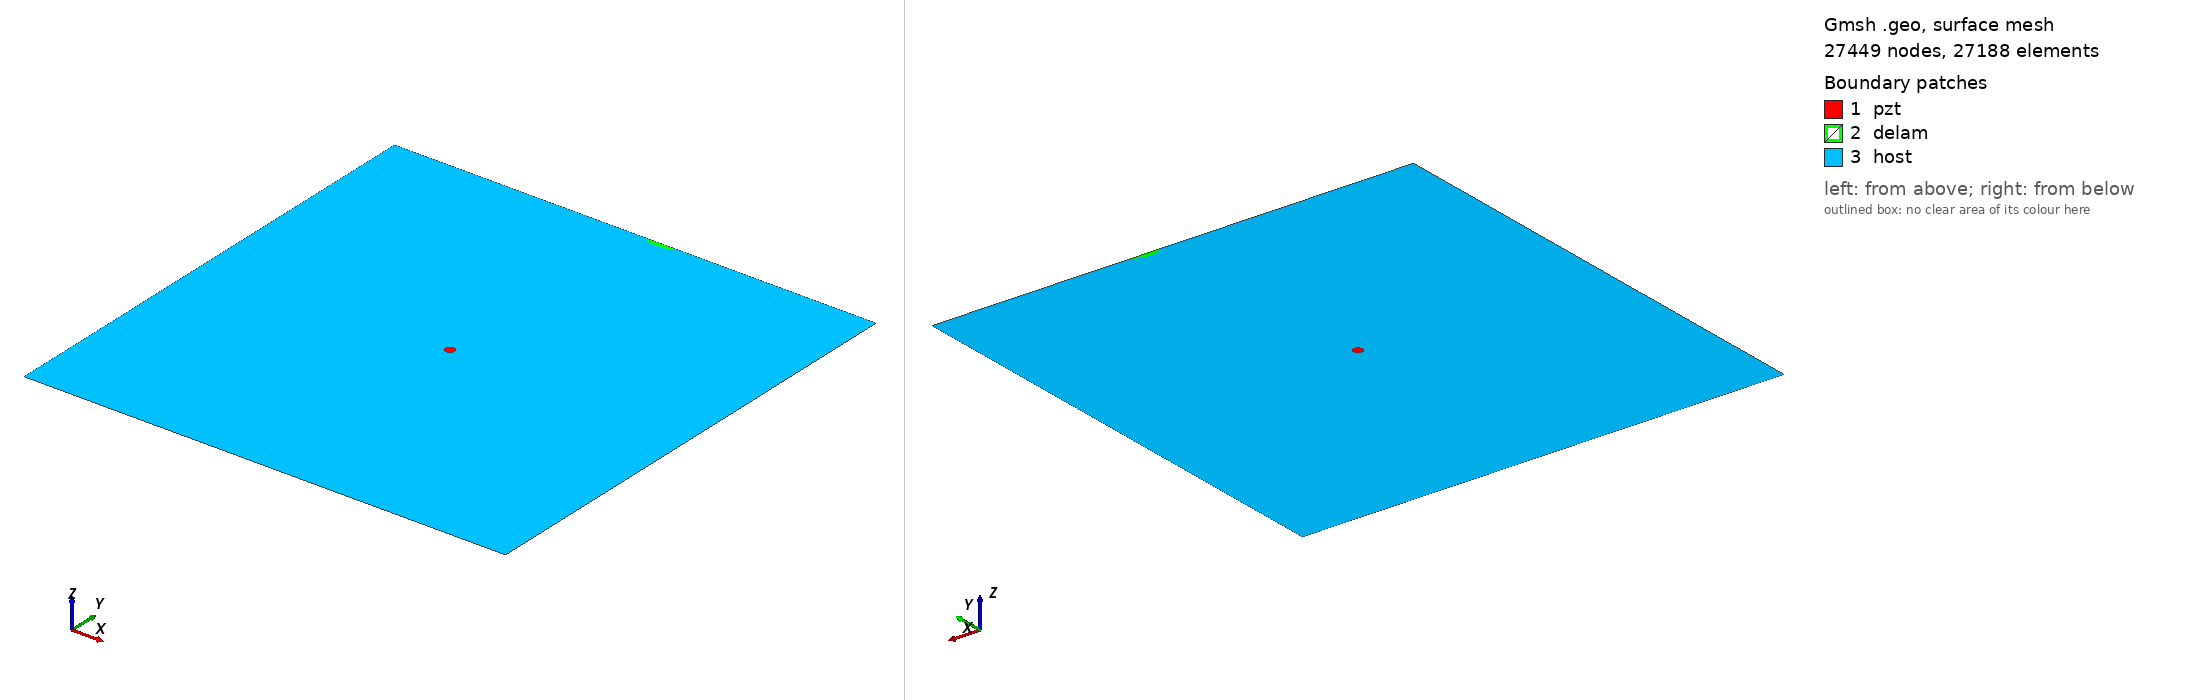

Gmsh geometry script, surface-meshed: 27449 nodes, 27188 surface elements. Boundary patches (legend numbers): 1 pzt, 2 delam, 3 host. Left view from above one corner, right view from below the opposite corner. Legend entries are the model's physical surfaces. The drawing asked Gmsh for element sizes between 1% and 20% of the model's largest extent; the script's own settings can give other sizes.

=== delam1_position_no_96_a_15mm_b_5mm_angle_0.geo (drawn) ===
SetFactory("OpenCASCADE");
L=0.500000; 
W=0.500000; 
a=0.015000; 
b=0.005000; 
x=0.277778; 
y=0.500000; 
alpha=0.000000 *Pi; 
r=0.005000; 
xpzt=0.250000; 
ypzt=0.250000; 
//+
Point(1) = {0, 0, 0, 1.0};
//+
Point(2) = {L, 0, 0, 1.0};
//+
Point(3) = {L, W, 0, 1.0};
//+
Point(4) = {0, W, 0, 1.0};
//+
Line(1) = {1, 2};
//+
Line(2) = {2, 3};
//+
Line(3) = {3, 4};
//+
Line(4) = {4, 1};
//+
Circle(5) = {xpzt, ypzt, -0, r, 0, 2*Pi};
//+
Ellipse(6) = {x, y, -0, a, b, 0, 2*Pi};
//+
Rotate {{0, 0, 1}, {x, y, 0}, alpha} {
  Curve{6}; 
}
//+
BooleanDifference{ Curve{6}; Delete; }{ Curve{3}; }
//+
Delete {
  Curve{6}; 
}
//+
Delete {
  Curve{3}; 
}
//+
Line(9) = {7, 6};
//+
Line(10) = {4, 7};
//+
Line(11) = {6, 3};
//+
Curve Loop(1) = {5};
//+
Plane Surface(1) = {1};
//+
Curve Loop(2) = {9, 7};
 
//+
Plane Surface(2) = {2};
//+
Curve Loop(3) = {10, 4, 1, 2, 11, -7};
//+
Curve Loop(4) = {5};
//+
Plane Surface(3) = {3, 4};
//+
Point(9) = {xpzt, ypzt, 0, 1.0};
//+
Point{9} In Surface {1};// mesh node at centre of pzt
//+
Physical Surface("pzt") = {1};
//+
Physical Surface("delam") = {2};
//+
Physical Surface("host") = {3};

Mesh.Algorithm = 6; // Frontal
Mesh.CharacteristicLengthFactor = 0.080000;
Mesh.CharacteristicLengthMin = 0.001000;
Mesh.CharacteristicLengthMax = 0.200000;
Mesh.RecombineAll = 1; // Apply recombination algorithm
Mesh.SubdivisionAlgorithm = 1; // 1: all quadrangles
Mesh.Smoothing = 1;
